Run: headless pygame with SDL's dummy video driver; simulated clock (each Clock.tick advances the game by its frame time, no real sleeping); random seed 0; keys injected as events and as key.get_pressed() state; mouse plan: one left click at the window centre at the start of phase 2, then a move to the lower-right quarter at the start of phase 3.
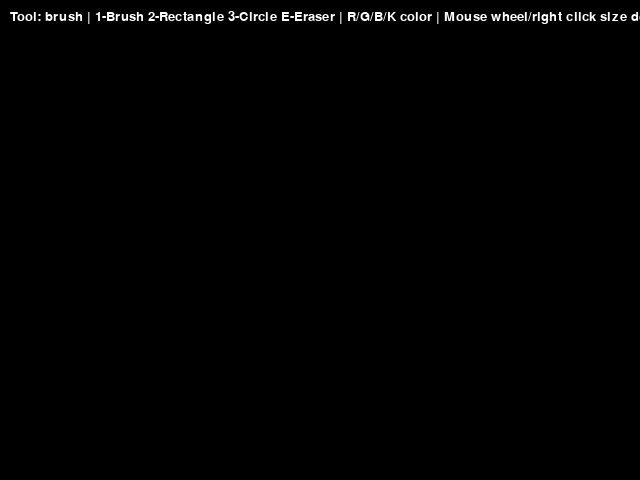
Frame 1 of 4 · flips 1–60 · no input
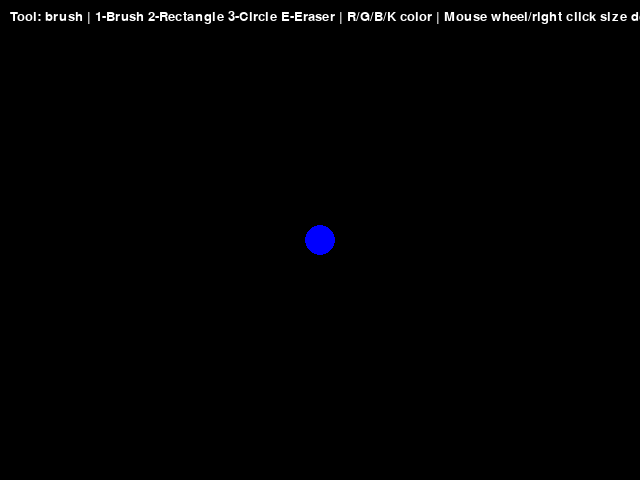
Frame 2 of 4 · flips 61–180 · clicked the window centre · tapped SPACE, RETURN · held RIGHT (→), D
Frame 3 of 4 · flips 181–300 · moved the mouse to the lower-right quarter · held DOWN (↓), S · screen unchanged from frame 2, image omitted
Frame 4 of 4 · flips 301–420 · held LEFT (←), A, UP (↑), W · screen unchanged from frame 3, image omitted

The pygame program that drew these frames:

import pygame

def main():
    pygame.init()
    screen = pygame.display.set_mode((640, 480))
    pygame.display.set_caption("Paint")
    clock = pygame.time.Clock()
    font = pygame.font.SysFont("Arial", 20)

    radius = 15
    color = (0, 0, 255)   # default blue
    tool = 'brush'        # brush, rectangle, circle, eraser

    points = []           # points for free drawing
    drawing = False       # for rectangle/circle
    start_pos = None
    current_pos = None

    shapes = []           # store rectangles and circles

    while True:
        pressed = pygame.key.get_pressed()

        alt_held = pressed[pygame.K_LALT] or pressed[pygame.K_RALT]
        ctrl_held = pressed[pygame.K_LCTRL] or pressed[pygame.K_RCTRL]

        for event in pygame.event.get():

            # close window
            if event.type == pygame.QUIT:
                return

            if event.type == pygame.KEYDOWN:
                if event.key == pygame.K_w and ctrl_held:
                    return
                if event.key == pygame.K_F4 and alt_held:
                    return
                if event.key == pygame.K_ESCAPE:
                    return

                # color selection
                if event.key == pygame.K_r:
                    color = (255, 0, 0)
                elif event.key == pygame.K_g:
                    color = (0, 255, 0)
                elif event.key == pygame.K_b:
                    color = (0, 0, 255)
                elif event.key == pygame.K_k:
                    color = (0, 0, 0)

                # tool selection
                elif event.key == pygame.K_1:
                    tool = 'brush'
                elif event.key == pygame.K_2:
                    tool = 'rectangle'
                elif event.key == pygame.K_3:
                    tool = 'circle'
                elif event.key == pygame.K_e:
                    tool = 'eraser'
                elif event.key == pygame.K_c:
                    points.clear()
                    shapes.clear()

            if event.type == pygame.MOUSEBUTTONDOWN:
                if event.button == 1:
                    if tool == 'brush' or tool == 'eraser':
                        points.append((event.pos, color if tool == 'brush' else (0, 0, 0), radius if tool == 'brush' else 20))
                    else:
                        drawing = True
                        start_pos = event.pos
                        current_pos = event.pos

                elif event.button == 3:
                    radius = max(1, radius - 1)

                elif event.button == 4:
                    radius = min(200, radius + 1)

            if event.type == pygame.MOUSEMOTION:
                if tool == 'brush' and pygame.mouse.get_pressed()[0]:
                    points.append((event.pos, color, radius))
                    points[:] = points[-256:]

                elif tool == 'eraser' and pygame.mouse.get_pressed()[0]:
                    points.append((event.pos, (0, 0, 0), 20))
                    points[:] = points[-256:]

                elif drawing:
                    current_pos = event.pos

            if event.type == pygame.MOUSEBUTTONUP:
                if event.button == 1 and drawing:
                    if tool == 'rectangle':
                        rect = make_rect(start_pos, event.pos)
                        shapes.append(('rectangle', rect, color))
                    elif tool == 'circle':
                        center = start_pos
                        radius_circle = int(((event.pos[0] - start_pos[0]) ** 2 + (event.pos[1] - start_pos[1]) ** 2) ** 0.5)
                        shapes.append(('circle', center, radius_circle, color))

                    drawing = False
                    start_pos = None
                    current_pos = None

        screen.fill((0, 0, 0))

        # draw free brush/eraser points
        for i in range(len(points) - 1):
            start, start_color, start_radius = points[i]
            end, _, _ = points[i + 1]
            drawLineBetween(screen, start, end, start_radius, start_color)

        # draw saved shapes
        for shape in shapes:
            if shape[0] == 'rectangle':
                _, rect, shape_color = shape
                pygame.draw.rect(screen, shape_color, rect, 2)
            elif shape[0] == 'circle':
                _, center, radius_circle, shape_color = shape
                pygame.draw.circle(screen, shape_color, center, radius_circle, 2)

        # preview while dragging rectangle/circle
        if drawing and start_pos and current_pos:
            if tool == 'rectangle':
                rect = make_rect(start_pos, current_pos)
                pygame.draw.rect(screen, color, rect, 2)
            elif tool == 'circle':
                radius_circle = int(((current_pos[0] - start_pos[0]) ** 2 + (current_pos[1] - start_pos[1]) ** 2) ** 0.5)
                pygame.draw.circle(screen, color, start_pos, radius_circle, 2)

        # info text
        info = f"Tool: {tool} | 1-Brush 2-Rectangle 3-Circle E-Eraser | R/G/B/K color | Mouse wheel/right click size down/up | C-clear"
        text = font.render(info, True, (255, 255, 255))
        screen.blit(text, (10, 10))

        pygame.display.flip()
        clock.tick(60)


def drawLineBetween(screen, start, end, width, color):
    dx = start[0] - end[0]
    dy = start[1] - end[1]
    iterations = max(abs(dx), abs(dy))

    if iterations == 0:
        pygame.draw.circle(screen, color, start, width)
        return

    for i in range(iterations):
        progress = i / iterations
        aprogress = 1 - progress
        x = int(aprogress * start[0] + progress * end[0])
        y = int(aprogress * start[1] + progress * end[1])
        pygame.draw.circle(screen, color, (x, y), width)


def make_rect(start, end):
    x1, y1 = start
    x2, y2 = end
    left = min(x1, x2)
    top = min(y1, y2)
    width = abs(x2 - x1)
    height = abs(y2 - y1)
    return pygame.Rect(left, top, width, height)


main()
